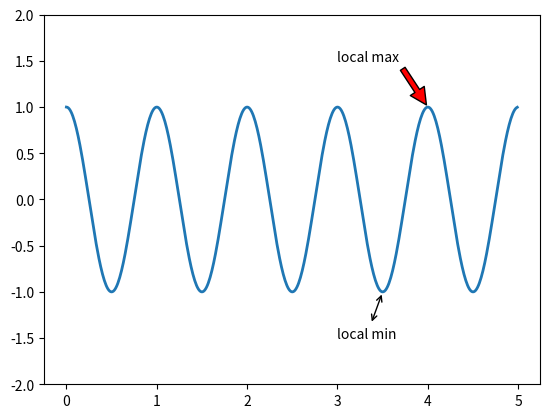

Write the Python code that produced this figure.
import matplotlib.pyplot as plt
import numpy as np


t = np.arange(0.0, 5.0, 0.01)
s = np.cos(2*np.pi*t)
line, = plt.plot(t, s, lw=2)

plt.annotate('local max', 
                xy=(4, 1), 
                xytext=(3, 1.5),
                arrowprops=dict(facecolor='red', shrink=0.05),
             )

plt.annotate('local min', 
                xy=(3.5, -1), 
                xytext=(3, -1.5),
                arrowprops=dict(facecolor='blue', arrowstyle='<->'),
             )

plt.ylim(-2, 2)
plt.show()
